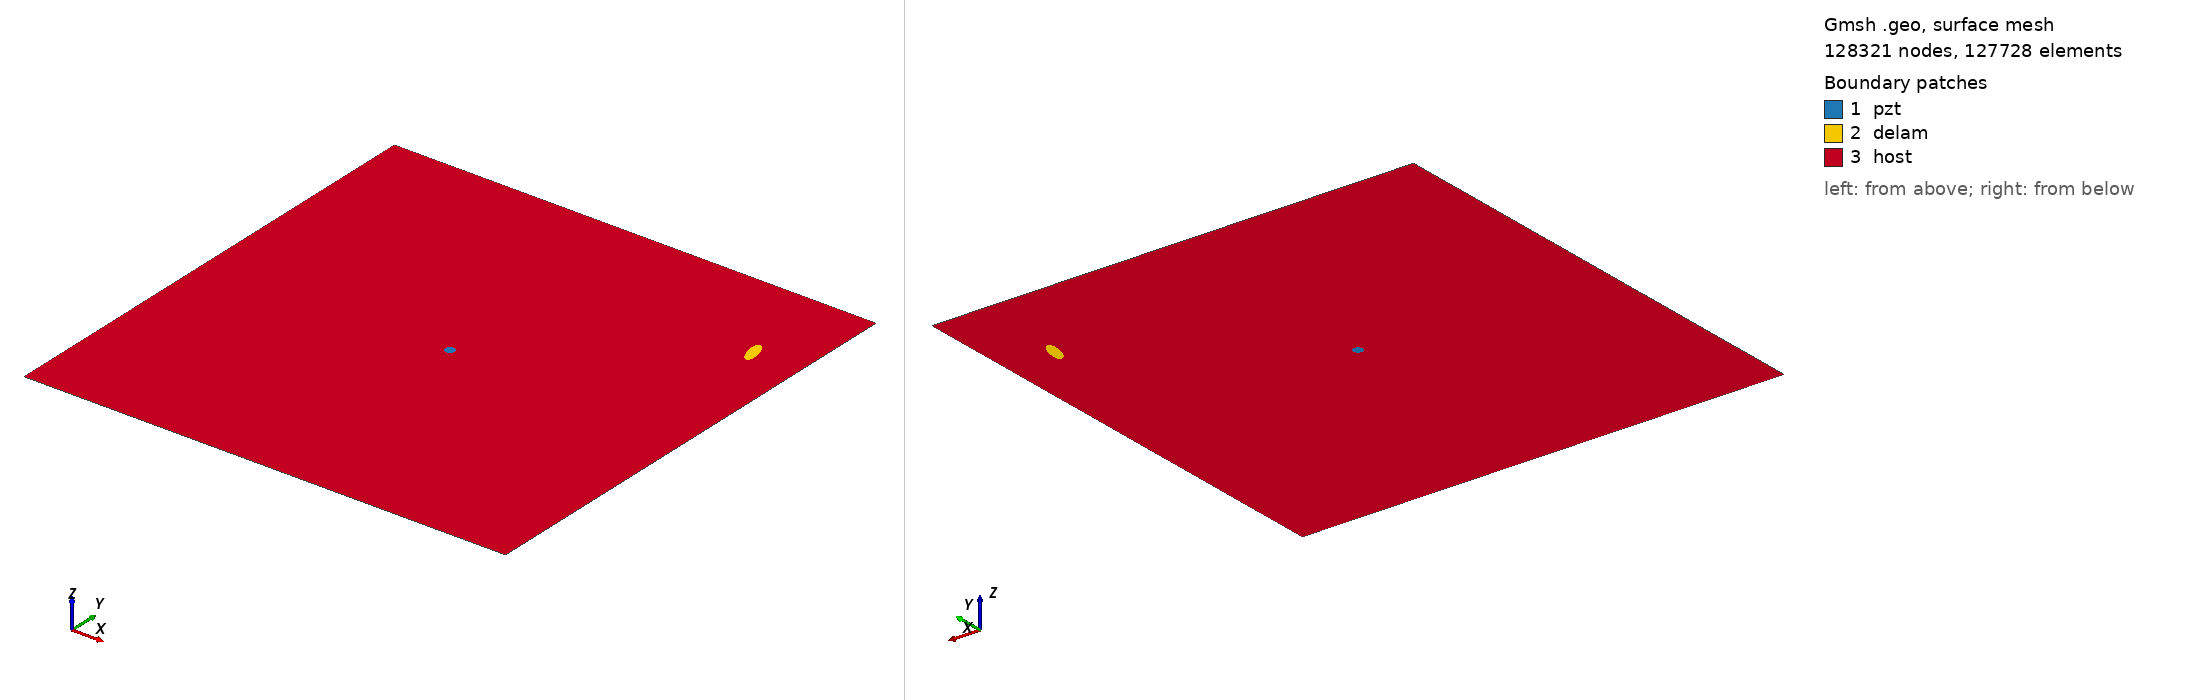

Gmsh geometry script, surface-meshed: 128321 nodes, 127728 surface elements. Boundary patches (legend numbers): 1 pzt, 2 delam, 3 host. Left view from above one corner, right view from below the opposite corner. Legend entries are the model's physical surfaces. The drawing asked Gmsh for element sizes between 1% and 20% of the model's largest extent; the script's own settings can give other sizes.

=== m2_rand_single_delam_19.geo (drawn) ===
SetFactory("OpenCASCADE");
L=0.500000; 
W=0.500000; 
a=0.013994; 
b=0.005308; 
x=0.450130; 
y=0.399129; 
alpha=0.582747 *Pi; 
r=0.005000; 
xpzt=0.250000; 
ypzt=0.250000; 
//+
Point(1) = {0, 0, 0, 1.0};
//+
Point(2) = {L, 0, 0, 1.0};
//+
Point(3) = {L, W, 0, 1.0};
//+
Point(4) = {0, W, 0, 1.0};
//+
Line(1) = {1, 2};
//+
Line(2) = {2, 3};
//+
Line(3) = {3, 4};
//+
Line(4) = {4, 1};
//+
Circle(5) = {xpzt, ypzt, -0, r, 0, 2*Pi};
//+
Ellipse(6) = {x, y, -0, a, b, 0, 2*Pi};
//+
Rotate {{0, 0, 1}, {x, y, 0}, alpha} {
  Curve{6}; 
}
//+
Curve Loop(1) = {4, 1, 2, 3};
//+
Curve Loop(2) = {6};
//+
Curve Loop(3) = {5};
//+
Curve Loop(4) = {6};
//+
Curve Loop(5) = {5};
//+
Plane Surface(1) = {5};
//+
Plane Surface(2) = {4};
//+
Plane Surface(3) = {1, 2, 3};
//+
Point(9) = {xpzt, ypzt, 0, 1.0};
//+
Point{9} In Surface {1};// mesh node at centre of pzt
//+
Physical Surface("pzt") = {1};
//+
Physical Surface("delam") = {2};
//+
Physical Surface("host") = {3};

Mesh.Algorithm = 6; // Frontal
Mesh.CharacteristicLengthFactor = 0.034000;
Mesh.CharacteristicLengthMin = 0.001000;
Mesh.CharacteristicLengthMax = 0.200000;
Mesh.RecombineAll = 1; // Apply recombination algorithm
Mesh.SubdivisionAlgorithm = 1; // 1: all quadrangles
Mesh.Smoothing = 1;
